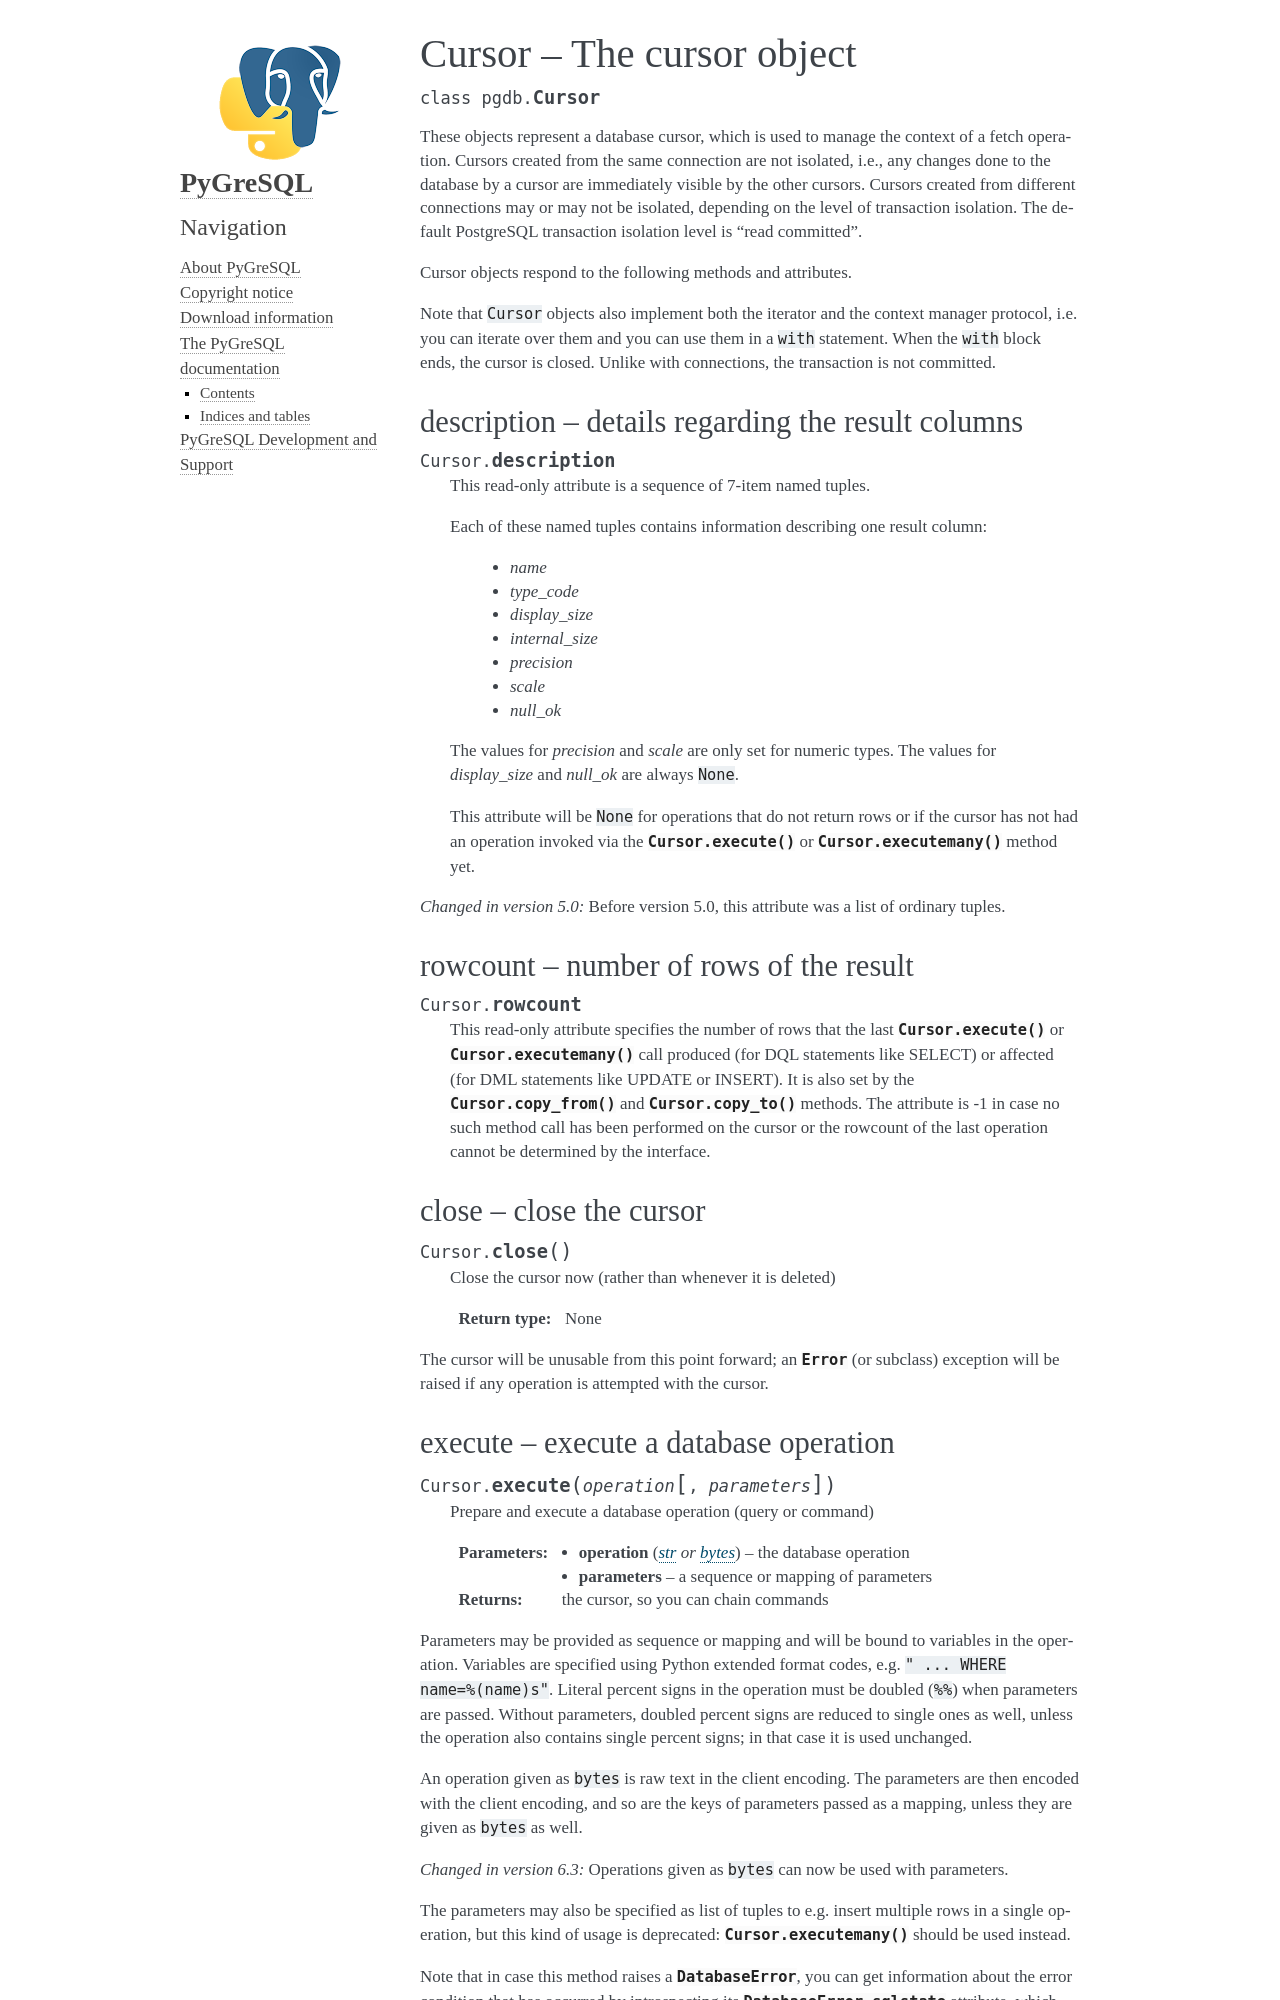

repository: PyGreSQL/PyGreSQL · page: contents/pgdb/cursor.html · generator: sphinx

Cursor -- The cursor object
===========================

.. currentmodule:: pgdb

.. class:: Cursor

These objects represent a database cursor, which is used to manage the context
of a fetch operation. Cursors created from the same connection are not
isolated, i.e., any changes done to the database by a cursor are immediately
visible by the other cursors. Cursors created from different connections may
or may not be isolated, depending on the level of transaction isolation.
The default PostgreSQL transaction isolation level is "read committed".

Cursor objects respond to the following methods and attributes.

Note that ``Cursor`` objects also implement both the iterator and the
context manager protocol, i.e. you can iterate over them and you can use them
in a ``with`` statement. When the ``with`` block ends, the cursor is closed.
Unlike with connections, the transaction is not committed.

description -- details regarding the result columns
---------------------------------------------------

.. attribute:: Cursor.description

    This read-only attribute is a sequence of 7-item named tuples.

    Each of these named tuples contains information describing
    one result column:

        - *name*
        - *type_code*
        - *display_size*
        - *internal_size*
        - *precision*
        - *scale*
        - *null_ok*

    The values for *precision* and *scale* are only set for numeric types.
    The values for *display_size* and *null_ok* are always ``None``.

    This attribute will be ``None`` for operations that do not return rows
    or if the cursor has not had an operation invoked via the
    :meth:`Cursor.execute` or :meth:`Cursor.executemany` method yet.

.. versionchanged:: 5.0
    Before version 5.0, this attribute was a list of ordinary tuples.

rowcount -- number of rows of the result
----------------------------------------

.. attribute:: Cursor.rowcount

    This read-only attribute specifies the number of rows that the last
    :meth:`Cursor.execute` or :meth:`Cursor.executemany` call produced
    (for DQL statements like SELECT) or affected (for DML statements like
    UPDATE or INSERT). It is also set by the :meth:`Cursor.copy_from` and
    :meth:`Cursor.copy_to` methods. The attribute is -1 in case no such
    method call has been performed on the cursor or the rowcount of the
    last operation cannot be determined by the interface.

close -- close the cursor
-------------------------

.. method:: Cursor.close()

    Close the cursor now (rather than whenever it is deleted)

    :rtype: None

The cursor will be unusable from this point forward; an :exc:`Error`
(or subclass) exception will be raised if any operation is attempted
with the cursor.
